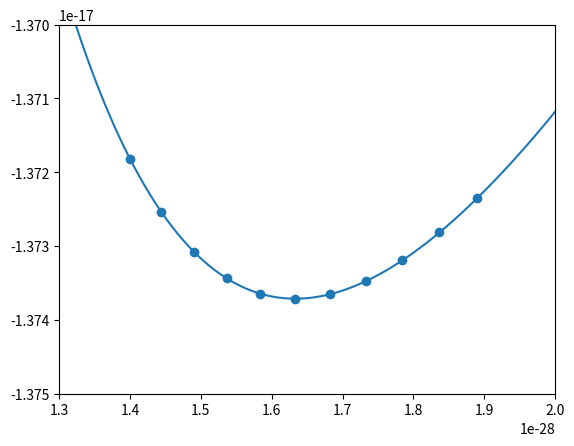

This figure's Python source:
import numpy as np
import scipy.optimize as sp
import matplotlib.pyplot as plt

bohr_to_meter = 5.29177e-11

lattice_parameters = np.array([9.81198545604, 9.91526951347, 10.01855357090, 10.12183762834, 10.22512168577,
                               10.32840574320, 10.43168980063, 10.53497385806, 10.63825791550, 10.74154197293,
                               10.84482603036])

volumes_sim = np.power(lattice_parameters * bohr_to_meter, 3)

# print(volumes_sim)

energies = 2.1798741e-19 * np.array([-62.93095553, -62.96400665, -62.98854005, -63.00524939, -63.01483051, -63.01791998,
                                     -63.01511204, -63.00696708, -62.99400720, -62.97671970, -62.95556260])

# print(energies)

initial_parameters = (np.min(energies), 1e11, 3.5, np.min(volumes_sim))

# parameters = (E0, K0, K0', V0)
# E(V) = E0 + (K0 V / K0')((V0/V)^K0' / (K0' - 1) + 1) - (K0 V0/(K0' - 1))

murnaghan = lambda p, v: p[0] + (p[1] * v / p[2]) * (np.power(p[3]/v, p[2]) / (p[2] - 1) + 1) - (p[1] * p[3]/(p[2] - 1))

square_differences = lambda p, x, y, f: np.power(f(p, x) - y, 2).sum()

fit_parameters = sp.fmin(square_differences, initial_parameters, args=(volumes_sim, energies, murnaghan), maxiter=100000)

print(fit_parameters)


volumes = np.linspace(1.3e-28, 2.0e-28, num=100)
fit_energies = murnaghan(fit_parameters, volumes)

plt.plot(volumes, fit_energies)
plt.scatter(volumes_sim, energies)
plt.axis([1.3e-28, 2.0e-28, -1.375e-17, -1.370e-17])

plt.show()